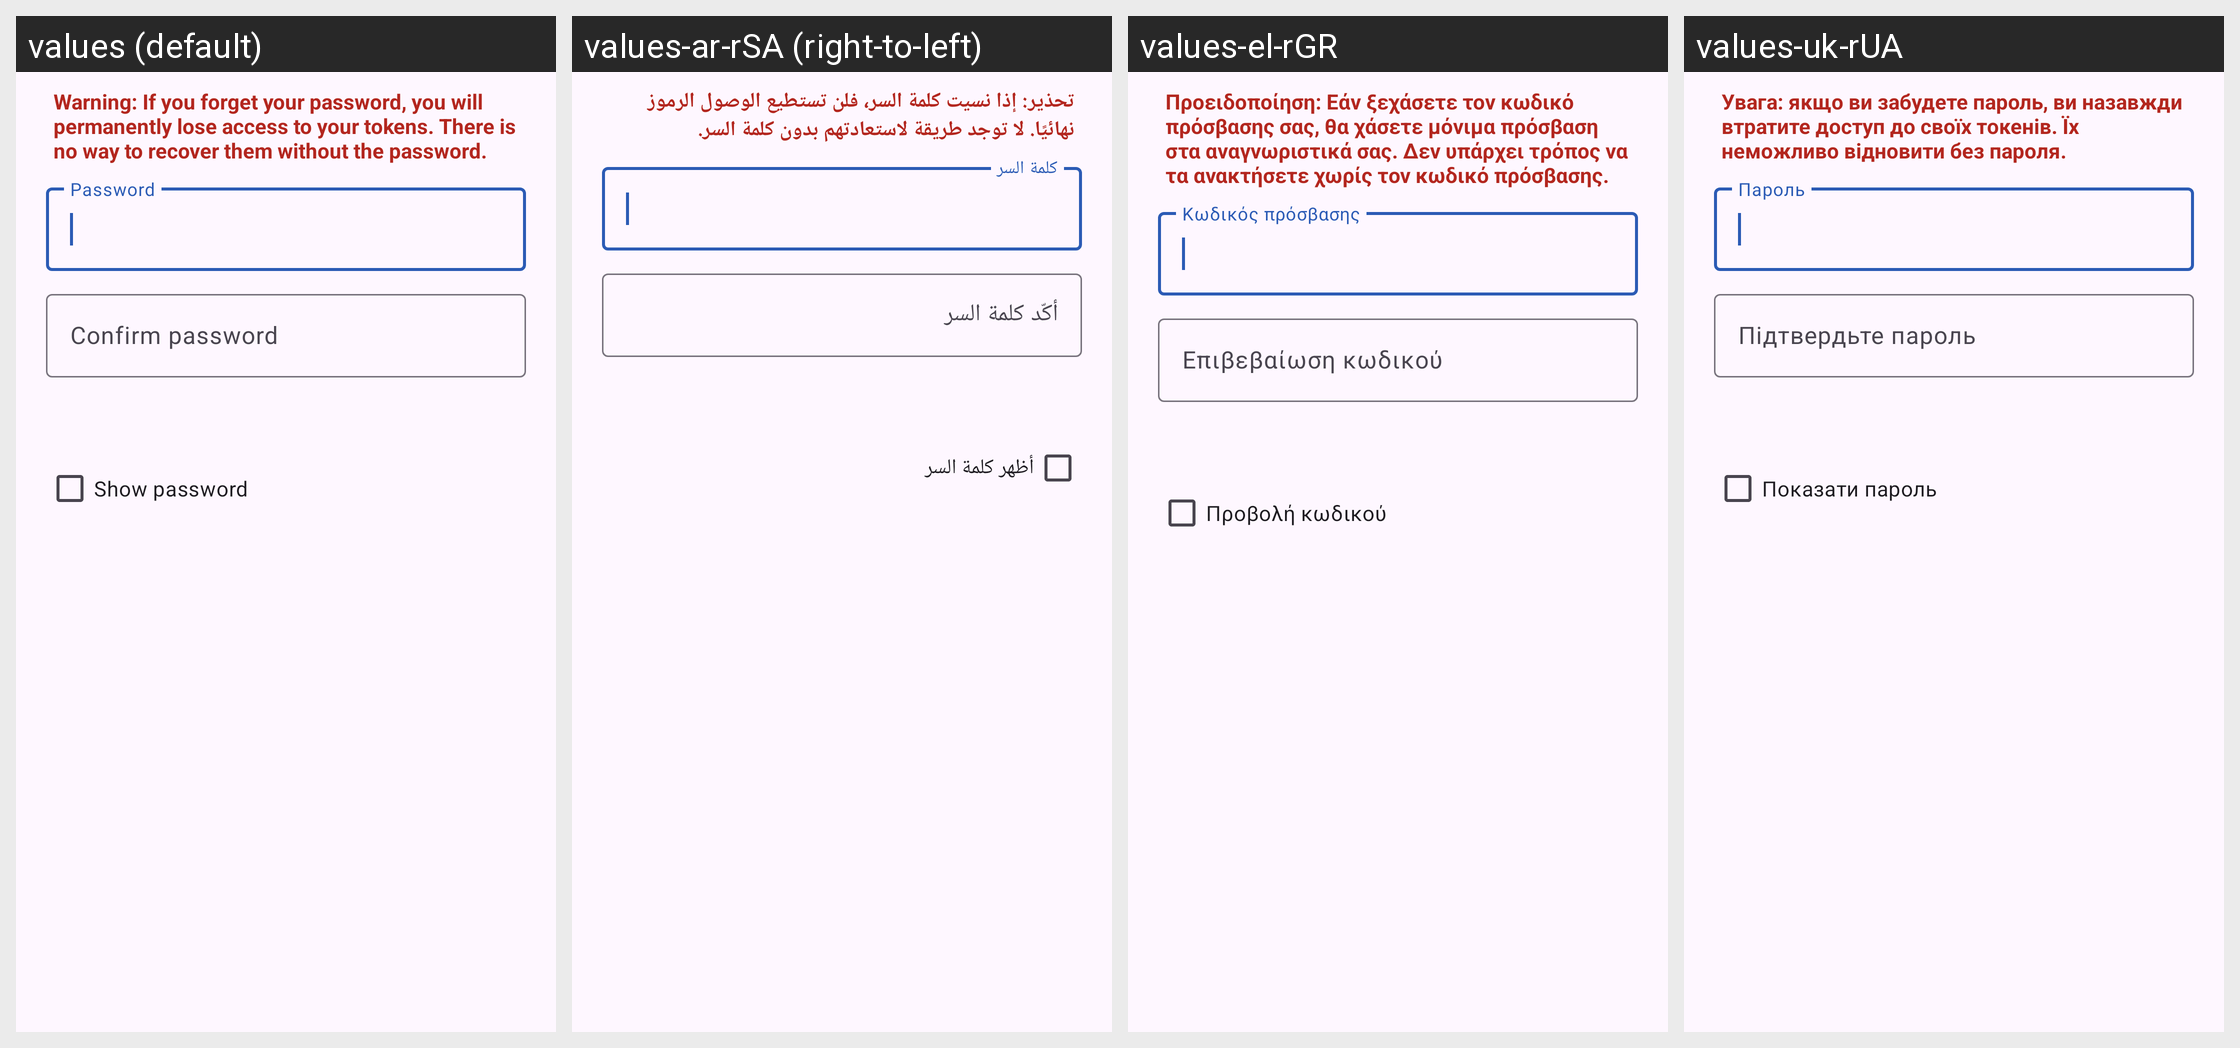

For this localized Android screen grid, give each drawn string resource with its value in every locale shown.
Android screen res/layout/dialog_password.xml rendered under 4 locales, left to right: values (default), values-ar-rSA (right-to-left), values-el-rGR, values-uk-rUA. Device: Nexus 5 (rendered at 1080×1920; each locale shown at half size, 540×960, under a caption strip naming it); theme Theme.Aegis.Launch.
Other locales in the repository, not shown: values-ast-rES, values-bg-rBG, values-ca-rES, values-cs-rCZ, values-da-rDK, values-de-rDE, values-es-rES, values-et-rEE, values-eu-rES, values-fa-rIR, values-fi-rFI, values-fr-rFR, values-fy-rNL, values-gl-rES, values-hi-rIN, values-hu-rHU, values-in-rID, values-it-rIT, values-iw-rIL, values-ja-rJP, values-kn-rIN, values-ko-rKR, values-lt-rLT, values-lv-rLV, values-ml-rIN, values-nb-rNO, values-nl-rNL, values-pl-rPL, values-pt-rBR, values-pt-rPT, values-ro-rRO, values-ru-rRU, values-sk-rSK, values-sr-rSP, values-sv-rSE, values-tr-rTR, values-vi-rVN, values-zh-rCN, values-zh-rTW.
Strings drawn on this screen, with the default value and each locale's value (text and hints the layout hard-codes, and strings that could not be matched under every locale, appear in the picture but are not listed):

authentication_method_password_explanation
  values: Warning: If you forget your password, you will permanently lose access to your tokens. There is no way to recover them without the password.
  values-ar-rSA: تحذير: إذا نسيت كلمة السر، فلن تستطيع الوصول الرموز نهائيًا. لا توجد طريقة لاستعادتهم بدون كلمة السر.
  values-el-rGR: Προειδοποίηση: Εάν ξεχάσετε τον κωδικό πρόσβασης σας, θα χάσετε μόνιμα πρόσβαση στα αναγνωριστικά σας. Δεν υπάρχει τρόπος να τα ανακτήσετε χωρίς τον κωδικό πρόσβασης.
  values-uk-rUA: Увага: якщо ви забудете пароль, ви назавжди втратите доступ до своїх токенів. Їх неможливо відновити без пароля.

password
  values: Password
  values-ar-rSA: كلمة السر
  values-el-rGR: Κωδικός πρόσβασης
  values-uk-rUA: Пароль

confirm_password
  values: Confirm password
  values-ar-rSA: أكّد كلمة السر
  values-el-rGR: Επιβεβαίωση κωδικού
  values-uk-rUA: Підтвердьте пароль

show_password
  values: Show password
  values-ar-rSA: أظهر كلمة السر
  values-el-rGR: Προβολή κωδικού
  values-uk-rUA: Показати пароль
